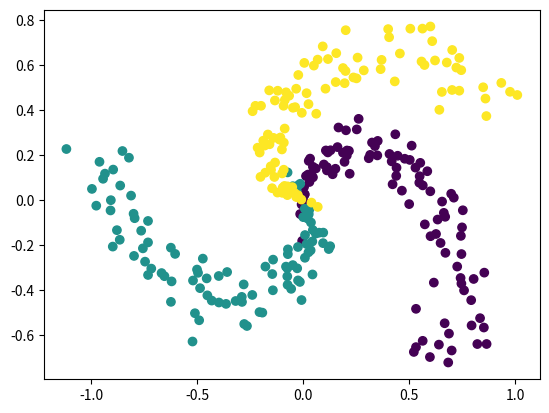

Python code for this plot:
import numpy as np
import matplotlib.pyplot as plt

# Generador basado en ejemplo del curso CS231 de Stanford: 
# CS231n Convolutional Neural Networks for Visual Recognition
# (https://cs231n.github.io/neural-networks-case-study/)
def generar_datos_clasificacion(cantidad_ejemplos, cantidad_clases):
    FACTOR_ANGULO = 0.79
    AMPLITUD_ALEATORIEDAD = 0.1

    # Calculamos la cantidad de puntos por cada clase, asumiendo la misma cantidad para cada 
    # una (clases balanceadas)
    n = int(cantidad_ejemplos / cantidad_clases)

    # Entradas: 2 columnas (x1 y x2)
    x = np.zeros((cantidad_ejemplos, 2))
    # Salida deseada ("target"): 1 columna que contendra la clase correspondiente (codificada como un entero)
    t = np.zeros(cantidad_ejemplos, dtype="uint8")  # 1 columna: la clase correspondiente (t -> "target")

    randomgen = np.random.default_rng()

    # Por cada clase (que va de 0 a cantidad_clases)...
    for clase in range(cantidad_clases):
        # Tomando la ecuacion parametrica del circulo (x = r * cos(t), y = r * sin(t)), generamos 
        # radios distribuidos uniformemente entre 0 y 1 para la clase actual, y agregamos un poco de
        # aleatoriedad
        radios = np.linspace(0, 1, n) + AMPLITUD_ALEATORIEDAD * randomgen.standard_normal(size=n) #np.linspace(0, 1, n) es un vector de n elementos entre 0 y 1/ randomgen.standard_normal(size=n) es un vector de n elementos aleatorios con distribucion normal, valores entre -1 y 1

        # ... y angulos distribuidos tambien uniformemente, con un desfasaje por cada clase
        angulos = np.linspace(clase * np.pi * FACTOR_ANGULO, (clase + 1) * np.pi * FACTOR_ANGULO, n) #np.linspace(clase * np.pi * FACTOR_ANGULO, (clase + 1) * np.pi * FACTOR_ANGULO, n) realiza una particion de n elementos entre clase * np.pi * FACTOR_ANGULO y (clase + 1) * np.pi * FACTOR_ANGULO, en valores: clase * np.pi * FACTOR_ANGULO, clase * np.pi * FACTOR_ANGULO + (1 * np.pi * FACTOR_ANGULO - clase * np.pi * FACTOR_ANGULO) / (n - 1), clase * np.pi * FACTOR_ANGULO + 2 * (1 * np.pi * FACTOR_ANGULO - clase * np.pi * FACTOR_ANGULO) / (n - 1), ..., (clase + 1) * np.pi * FACTOR_ANGULO

        # Generamos un rango con los subindices de cada punto de esta clase. Este rango se va
        # desplazando para cada clase: para la primera clase los indices estan en [0, n-1], para
        # la segunda clase estan en [n, (2 * n) - 1], etc.
        indices = range(clase * n, (clase + 1) * n)

        # Generamos las "entradas", los valores de las variables independientes. Las variables:
        # radios, angulos e indices tienen n elementos cada una, por lo que le estamos agregando
        # tambien n elementos a la variable x (que incorpora ambas entradas, x1 y x2)
        x1 = radios * np.sin(angulos)
        x2 = radios * np.cos(angulos)
        x[indices] = np.c_[x1, x2]

        # Guardamos el valor de la clase que le vamos a asociar a las entradas x1 y x2 que acabamos
        # de generar
        t[indices] = clase

    return x, t


def inicializar_pesos(n_entrada, n_capa_2, n_capa_3): #n_entrada = 2, n_capa_2 = 25, n_capa_3 = 3
    # Inicializamos los pesos de la red con valores aleatorios con distribucion normal
    # (media = 0, desvio estandar = 0.1)

    randomgen = np.random.default_rng() #np.random.default_rng() es un generador de numeros aleatorios

    w1 = 0.1 * randomgen.standard_normal((n_entrada, n_capa_2)) #np.random.standard_normal((n_entrada, n_capa_2)) es una matriz de n_entrada filas y n_capa_2 columnas con valores aleatorios con distribucion normal, media = 0, desvio estandar = 1
    b1 = 0.1 * randomgen.standard_normal((1, n_capa_2)) #np.random.standard_normal((1, n_capa_2)) es una matriz de 1 fila y n_capa_2 columnas con valores aleatorios con distribucion normal, media = 0, desvio estandar = 1

    w2 = 0.1 * randomgen.standard_normal((n_capa_2, n_capa_3)) #ramdomgen.standard_normal((n_capa_2, n_capa_3)) es una matriz de n_capa_2 filas y n_capa_3 columnas con valores aleatorios con distribucion normal, media = 0, desvio estandar = 1
    b2 = 0.1 * randomgen.standard_normal((1,n_capa_3)) #np.random.standard_normal((1,n_capa_3)) es una matriz de 1 fila y n_capa_3 columnas con valores aleatorios con distribucion normal, media = 0, desvio estandar = 1

    return {"w1": w1, "b1": b1, "w2": w2, "b2": b2}


def ejecutar_adelante(x, pesos):
    # Funcion de entrada (a.k.a. "regla de propagacion") para la primera capa oculta
    z = x.dot(pesos["w1"]) + pesos["b1"] #x.dot es un producto matricial, dot es de la libreria numpy, se usa para multiplicar matrices

    # Funcion de activacion ReLU para la capa oculta (h -> "hidden")
    h = np.maximum(0, z) #np.maximum(0, z) es una funcion que devuelve el maximo entre 0 y z, esto se hace porque la funcion de activacion ReLU es max(0, z), la funcion de activacion ReLU es la funcion de activacion de la capa oculta, con funcion de activacion nos referimos a la funcion que se le aplica a la funcion de entrada de la capa oculta, la funcion de entrada de la capa oculta es z

    # Salida de la red (funcion de activacion lineal). Esto incluye la salida de todas
    # las neuronas y para todos los ejemplos proporcionados
    y = h.dot(pesos["w2"]) + pesos["b2"]

    return {"z": z, "h": h, "y": y}


def clasificar(x, pesos):
    # Corremos la red "hacia adelante"
    resultados_feed_forward = ejecutar_adelante(x, pesos)
    
    # Buscamos la(s) clase(s) con scores mas altos (en caso de que haya mas de una con 
    # el mismo score estas podrian ser varias). Dado que se puede ejecutar en batch (x 
    # podria contener varios ejemplos), buscamos los maximos a lo largo del axis=1 
    # (es decir, por filas)
    max_scores = np.argmax(resultados_feed_forward["y"], axis=1)

    # Tomamos el primero de los maximos (podria usarse otro criterio, como ser eleccion aleatoria)
    # Nuevamente, dado que max_scores puede contener varios renglones (uno por cada ejemplo),
    # retornamos la primera columna
    return max_scores[:, 0]

# x: n entradas para cada uno de los m ejemplos(nxm)
# t: salida correcta (target) para cada uno de los m ejemplos (m x 1)
# pesos: pesos (W y b)
def train(x, t, pesos, learning_rate, epochs): #train es una funcion que recibe 5 parametros, x, t, pesos, learning_rate y epochs, realiza el entrenamiento de la red neuronal con los datos de entrada x y la salida correcta t, los pesos de la red se encuentran en el diccionario pesos, el learning_rate es la tasa de aprendizaje y epochs es la cantidad de iteraciones que se realizan para entrenar la red
    # Cantidad de filas (i.e. cantidad de ejemplos)
    m = np.size(x, 0) 
    
    for i in range(epochs):
        # Ejecucion de la red hacia adelante
        resultados_feed_forward = ejecutar_adelante(x, pesos)
        y = resultados_feed_forward["y"]
        h = resultados_feed_forward["h"]
        z = resultados_feed_forward["z"]

        # LOSS
        # a. Exponencial de todos los scores
        exp_scores = np.exp(y)

        # b. Suma de todos los exponenciales de los scores, fila por fila (ejemplo por ejemplo).
        #    Mantenemos las dimensiones (indicamos a NumPy que mantenga la segunda dimension del
        #    arreglo, aunque sea una sola columna, para permitir el broadcast correcto en operaciones
        #    subsiguientes)
        sum_exp_scores = np.sum(exp_scores, axis=1, keepdims=True)

        # c. "Probabilidades": normalizacion de las exponenciales del score de cada clase (dividiendo por 
        #    la suma de exponenciales de todos los scores), fila por fila
        p = exp_scores / sum_exp_scores

        # d. Calculo de la funcion de perdida global. Solo se usa la probabilidad de la clase correcta, 
        #    que tomamos del array t ("target")
        loss = (1 / m) * np.sum( -np.log( p[range(m), t] ))


        # Mostramos solo cada 1000 epochs
        if i %1000 == 0:
            print("Loss epoch", i, ":", loss)

        # Extraemos los pesos a variables locales
        w1 = pesos["w1"]
        b1 = pesos["b1"]
        w2 = pesos["w2"]
        b2 = pesos["b2"]

        # Ajustamos los pesos: Backpropagation
        dL_dy = p                # Para todas las salidas, L' = p (la probabilidad)...
        dL_dy[range(m), t] -= 1  # ... excepto para la clase correcta
        dL_dy /= m

        dL_dw2 = h.T.dot(dL_dy)                         # Ajuste para w2
        dL_db2 = np.sum(dL_dy, axis=0, keepdims=True)   # Ajuste para b2

        dL_dh = dL_dy.dot(w2.T)
        
        dL_dz = dL_dh       # El calculo dL/dz = dL/dh * dh/dz. La funcion "h" es la funcion de activacion de la capa oculta,
        dL_dz[z <= 0] = 0   # para la que usamos ReLU. La derivada de la funcion ReLU: 1(z > 0) (0 en otro caso)

        dL_dw1 = x.T.dot(dL_dz)                         # Ajuste para w1
        dL_db1 = np.sum(dL_dz, axis=0, keepdims=True)   # Ajuste para b1

        # Aplicamos el ajuste a los pesos
        w1 += -learning_rate * dL_dw1
        b1 += -learning_rate * dL_db1
        w2 += -learning_rate * dL_dw2
        b2 += -learning_rate * dL_db2

        # Actualizamos la estructura de pesos
        # Extraemos los pesos a variables locales
        pesos["w1"] = w1
        pesos["b1"] = b1
        pesos["w2"] = w2
        pesos["b2"] = b2


def iniciar(numero_clases, numero_ejemplos, graficar_datos):
    # Generamos datos
    x, t = generar_datos_clasificacion(numero_ejemplos, numero_clases)

    # Graficamos los datos si es necesario
    if graficar_datos:
        # Parametro: "c": color (un color distinto para cada clase en t)
        plt.scatter(x[:, 0], x[:, 1], c=t)
        plt.show()

    # Inicializa pesos de la red
    NEURONAS_CAPA_OCULTA = 100
    NEURONAS_ENTRADA = 2
    pesos = inicializar_pesos(n_entrada=NEURONAS_ENTRADA, n_capa_2=NEURONAS_CAPA_OCULTA, n_capa_3=numero_clases)

    # Entrena
    LEARNING_RATE=1
    EPOCHS=10000
    train(x, t, pesos, LEARNING_RATE, EPOCHS)


iniciar(numero_clases=3, numero_ejemplos=300, graficar_datos=True)